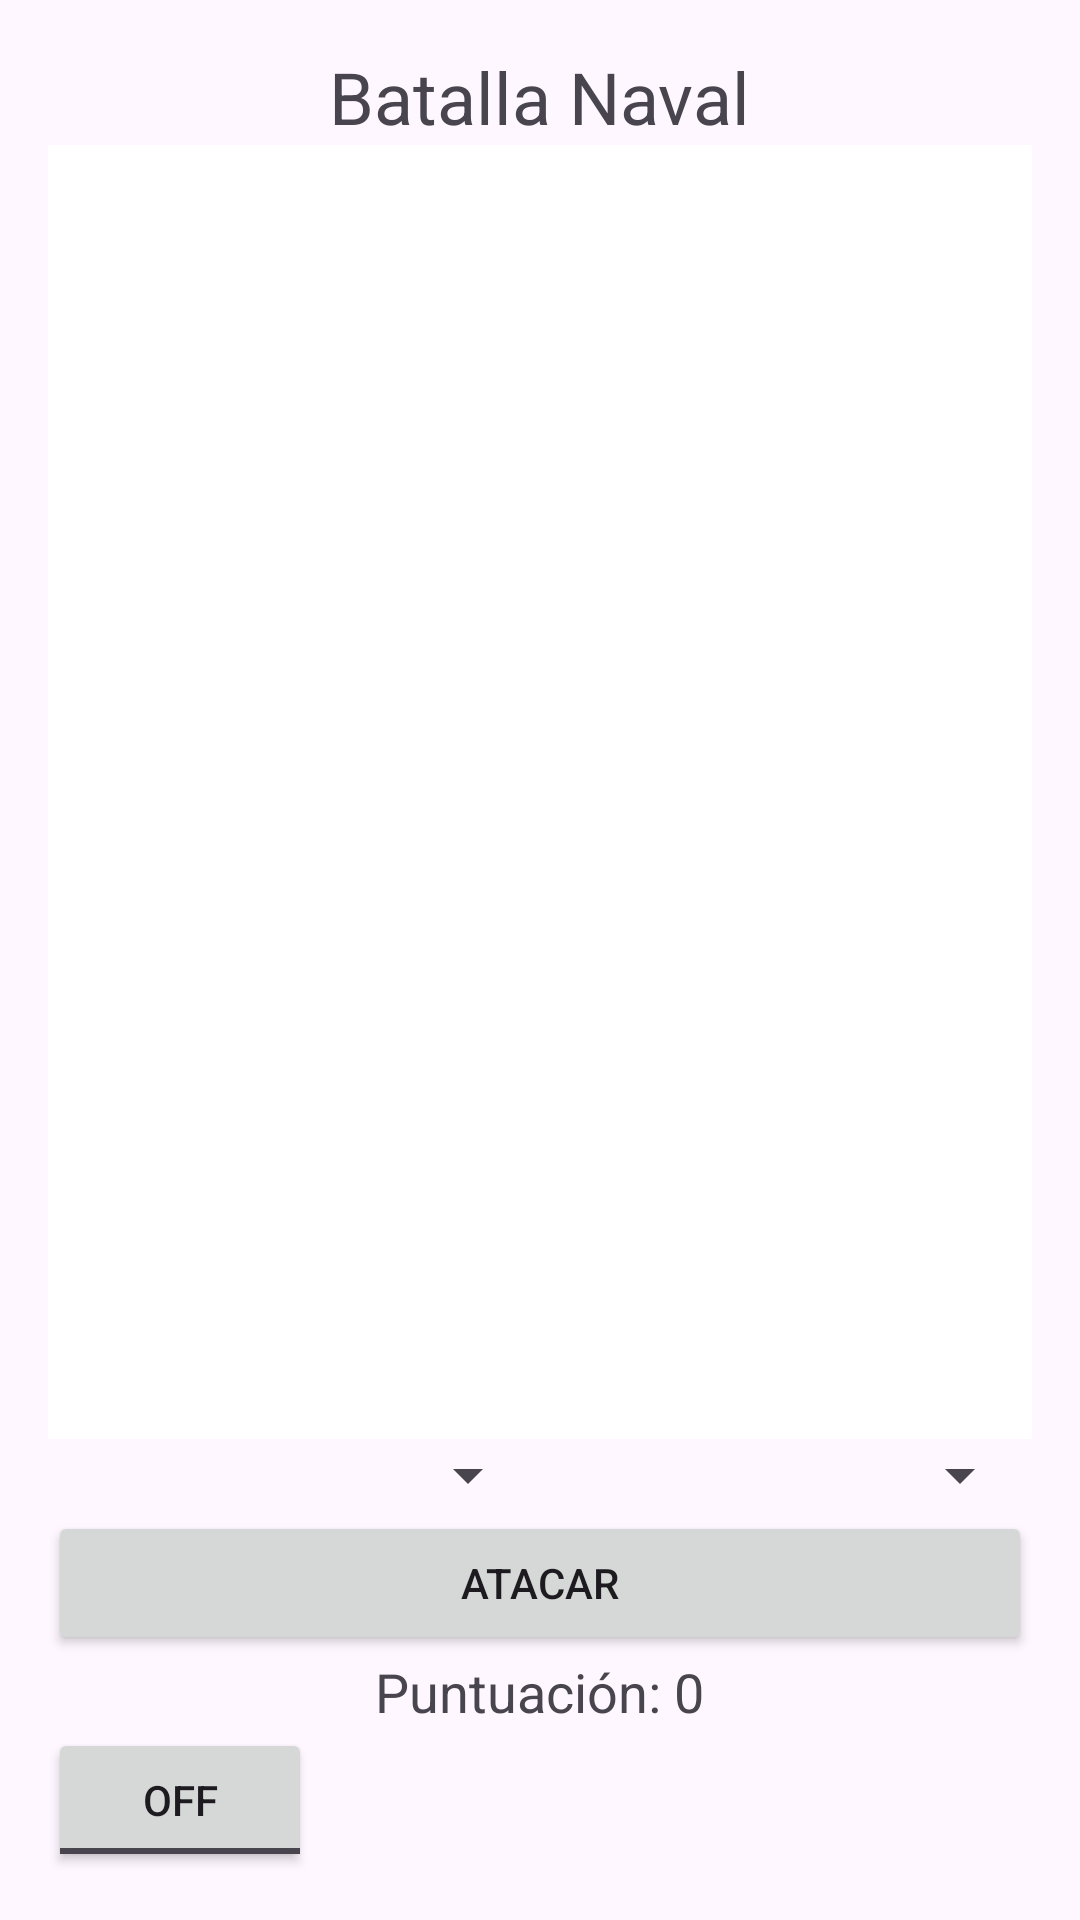

The Android layout XML behind this screen, and the referenced resources:
<!-- AndroidManifest.xml: application theme Theme.ExamenP4 -->
<!-- res/layout/battle.xml -->
<?xml version="1.0" encoding="utf-8"?>
<LinearLayout
    xmlns:android="http://schemas.android.com/apk/res/android"
    android:layout_width="match_parent"
    android:layout_height="match_parent"
    android:orientation="vertical"
    android:padding="16dp">

    
    <TextView
        android:id="@+id/textViewTitulo"
        android:layout_width="wrap_content"
        android:layout_height="wrap_content"
        android:text="Batalla Naval"
        android:textSize="24sp"
        android:layout_gravity="center"/>

    
    <ImageView
        android:id="@+id/imageViewMapa"
        android:layout_width="match_parent"
        android:layout_height="0dp"
        android:layout_weight="1"
        android:background="#FFFFFF"
        android:scaleType="fitCenter"
        android:adjustViewBounds="true"/>

    
    <LinearLayout
        android:layout_width="match_parent"
        android:layout_height="wrap_content"
        android:orientation="horizontal"
        android:gravity="center">

        <Spinner
            android:id="@+id/spinnerLetras"
            android:layout_width="0dp"
            android:layout_height="wrap_content"
            android:layout_weight="1"
            android:prompt="@string/selecciona_letra"/> 

        <Spinner
            android:id="@+id/spinnerNumeros"
            android:layout_width="0dp"
            android:layout_height="wrap_content"
            android:layout_weight="1"
            android:prompt="@string/selecciona_numero"/> 
    </LinearLayout>

    
    <Button
        android:id="@+id/botonAtacar"
        android:layout_width="match_parent"
        android:layout_height="wrap_content"
        android:text="ATACAR"/>

    
    <TextView
        android:id="@+id/textViewPuntuacion"
        android:layout_width="wrap_content"
        android:layout_height="wrap_content"
        android:text="Puntuación: 0"
        android:textSize="18sp"
        android:layout_gravity="center"/>

    
    <ToggleButton
        android:id="@+id/botonPausaReproducir"
        android:layout_width="wrap_content"
        android:layout_height="wrap_content"
        android:text="Pausa/Reproducir"/>

    
    <TextView
        android:id="@+id/textViewVictoria"
        android:layout_width="wrap_content"
        android:layout_height="wrap_content"
        android:text="¡Has Ganado!"
        android:textSize="24sp"
        android:layout_gravity="center"
        android:visibility="gone"/>

</LinearLayout>
<!-- resources referenced by this layout -->
<resources>
  <string name="selecciona_letra">Selecciona letra</string>
  <string name="selecciona_numero">Selecciona número</string>
  <style name="Theme.ExamenP4" parent="Base.Theme.ExamenP4" />
  <style name="Base.Theme.ExamenP4" parent="Theme.Material3.DayNight.NoActionBar">
          
          
      </style>
</resources>
